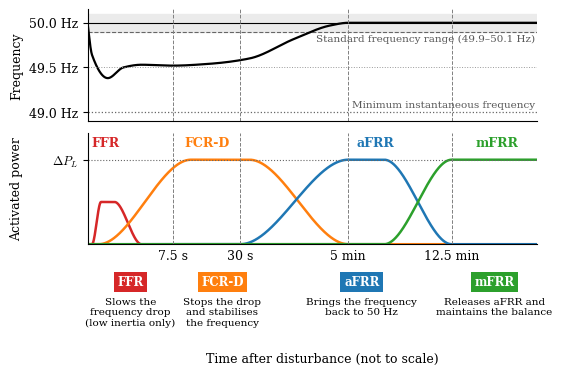

Generate this figure with matplotlib:
"""
Schematic overview of the Nordic frequency reserves after a large loss of
generation. Qualitative only: the curves are drawn, not simulated, and the
time axis is not to scale. Time marks follow the Nordic requirements: FCR-D >= 86 % after 7.5 s,
aFRR response within 30 s and full activation within 5 min (Norway),
mFRR full activation within 12.5 min. Layout based on figures by Statnett and
the Nordic Analysis Group (ENTSO-E).

Output: reserve_overview.pdf (for Overleaf) and reserve_overview.png
"""
import numpy as np
import matplotlib.pyplot as plt
from scipy.interpolate import PchipInterpolator

plt.rcParams.update({"font.family": "serif", "mathtext.fontset": "cm",
                     "font.size": 9})

x = np.linspace(0, 10, 2000)          # schematic time, not to scale


def s(x, a, b):
    """Smooth step from 0 at x=a to 1 at x=b."""
    u = np.clip((x - a) / (b - a), 0, 1)
    return u * u * (3 - 2 * u)


# Power of each reserve (normalised, 1 = lost generation)
# Positions of the time marks on the schematic axis
T75, T30, T5, T125 = 1.9, 3.4, 5.8, 8.1   # 7.5 s, 30 s, 5 min, 12.5 min
p_ffr = 0.5 * s(x, 0.1, 0.3) * (1 - s(x, 0.6, 1.2))
p_fcr = s(x, 0.25, 2.3) * (1 - s(x, 3.6, T5))
p_afrr = s(x, T30, T5) * (1 - s(x, 6.6, T125))
p_mfrr = s(x, 6.6, T125)

# Frequency deviation (drawn from control points)
pts = np.array([[0, 0], [0.1, 0.36], [0.45, 0.62], [0.8, 0.5],
                [1.2, 0.47], [T75, 0.48], [2.7, 0.46], [3.6, 0.4],
                [4.6, 0.18], [5.4, 0.03], [T5, 0.0], [10, 0.0]])
dev = PchipInterpolator(pts[:, 0], pts[:, 1])(x)
f = 50 - 1.0 * dev

C = {"FFR": "#d62728", "FCR": "#ff7f0e", "aFRR": "#1f77b4", "mFRR": "#2ca02c"}
reserves = [("FFR", p_ffr), ("FCR", p_fcr), ("aFRR", p_afrr), ("mFRR", p_mfrr)]
marks = [(T75, "7.5 s"), (T30, "30 s"), (T5, "5 min"), (T125, "12.5 min")]

fig, (ax2, ax1, ax3) = plt.subplots(
    3, 1, figsize=(5.8, 4.1), sharex=True,
    gridspec_kw={"height_ratios": [1, 1, 0.62], "hspace": 0.12})

# --- Power ---------------------------------------------------------------
for name, p in reserves:
    ax1.plot(x, p, color=C[name], lw=1.8)
ax1.axhline(1, color="0.4", ls=":", lw=0.8)
for name, xl in [("FFR", 0.4), ("FCR", 2.65), ("aFRR", 6.4), ("mFRR", 9.1)]:
    label = "FCR-D" if name == "FCR" else name
    ax1.text(xl, 1.12, label, color=C[name], ha="center", va="bottom",
             fontweight="bold")
ax1.set_ylim(0, 1.32)
ax1.set_yticks([1])
ax1.set_yticklabels([r"$\Delta P_L$"])
ax1.set_ylabel("Activated power")

# --- Frequency -------------------------------------------------------------
ax2.axhspan(49.9, 50.1, color="0.92", zorder=0)
ax2.axhline(50.0, color="k", lw=0.8)
ax2.axhline(49.9, color="0.4", ls="--", lw=0.8)
ax2.plot(x, f, color="k", lw=1.6)
ax2.text(9.95, 49.87, "Standard frequency range (49.9\u201350.1 Hz)", ha="right",
         va="top", fontsize=7.5, color="0.35")
ax2.axhline(49.0, color="0.4", ls=":", lw=0.9)
ax2.text(9.95, 49.03, "Minimum instantaneous frequency", ha="right",
         va="bottom", fontsize=7.5, color="0.35")
ax2.axhline(49.5, color="0.6", ls=":", lw=0.7)
ax2.set_yticks([49.0, 49.5, 50.0])
ax2.set_yticklabels(["49.0 Hz", "49.5 Hz", "50.0 Hz"])
ax2.set_ylim(48.9, 50.15)
ax2.set_ylabel("Frequency")

# --- Time marks -----------------------------------------------------------
for ax in (ax1, ax2):
    for xm, _ in marks:
        ax.axvline(xm, color="0.5", ls="--", lw=0.7)
    ax.spines[["top", "right"]].set_visible(False)
    ax.tick_params(axis="x", length=0)
ax1.set_xticks([xm for xm, _ in marks])
ax1.set_xticklabels([lab for _, lab in marks])
ax1.tick_params(axis="x", labelbottom=True)
ax1.set_xlim(0, 10)
ax2.tick_params(axis="x", labelbottom=False)

# --- Roles of the reserves --------------------------------------------------
ax3.axis("off")
ax3.set_ylim(0, 1)
roles = [("FFR", 0.0, T75, "Slows the\nfrequency drop\n(low inertia only)"),
         ("FCR", T75, T30 + 0.7, "Stops the drop\nand stabilises\nthe frequency"),
         ("aFRR", T30 + 0.7, T125, "Brings the frequency\nback to 50 Hz"),
         ("mFRR", T125, 10.0, "Releases aFRR and\nmaintains the balance")]
for name, a, b, txt in roles:
    xc = 0.5 * (a + b)
    box = "FCR-D" if name == "FCR" else name
    ax3.text(xc, 0.62, box, ha="center", va="center", color="white",
             fontweight="bold", fontsize=8.5,
             bbox=dict(boxstyle="square,pad=0.3", fc=C[name], ec="none"))
    ax3.text(xc, 0.4, txt, ha="center", va="top", fontsize=7.5)
ax3.set_xlabel("")
fig.text(0.53, 0.02, "Time after disturbance (not to scale)", ha="center",
         fontsize=9)

fig.align_ylabels([ax2, ax1])
fig.savefig("reserve_overview.pdf", bbox_inches="tight")
fig.savefig("reserve_overview.png", dpi=200, bbox_inches="tight")
